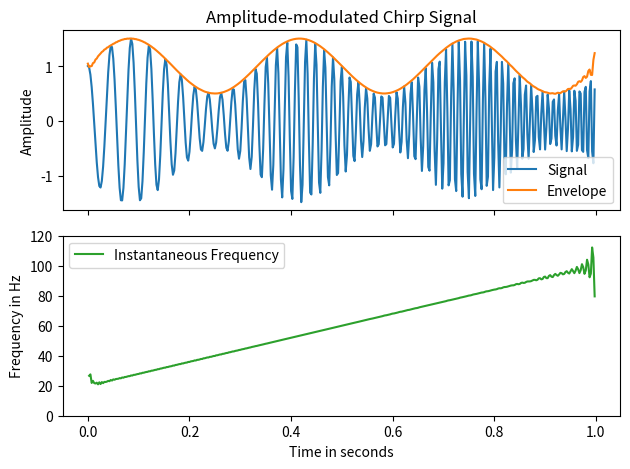

Write the Python code that produced this figure.
import numpy as np
import matplotlib.pyplot as plt
from scipy.signal import hilbert, chirp

duration, fs = 1, 400  # 1 s signal with sampling frequency of 400 Hz
t = np.arange(int(fs*duration)) / fs  # timestamps of samples
signal = chirp(t, 20.0, t[-1], 100.0)
signal *= (1.0 + 0.5 * np.sin(2.0*np.pi*3.0*t) )

analytic_signal = hilbert(signal)
amplitude_envelope = np.abs(analytic_signal)
instantaneous_phase = np.unwrap(np.angle(analytic_signal))
instantaneous_frequency = np.diff(instantaneous_phase) / (2.0*np.pi) * fs

fig, (ax0, ax1) = plt.subplots(nrows=2, sharex='all', tight_layout=True)
ax0.set_title("Amplitude-modulated Chirp Signal")
ax0.set_ylabel("Amplitude")
ax0.plot(t, signal, label='Signal')
ax0.plot(t, amplitude_envelope, label='Envelope')
ax0.legend()
ax1.set(xlabel="Time in seconds", ylabel="Frequency in Hz", ylim=(0, 120))
ax1.plot(t[1:], instantaneous_frequency, 'C2-',
         label='Instantaneous Frequency')
ax1.legend()
plt.show()
